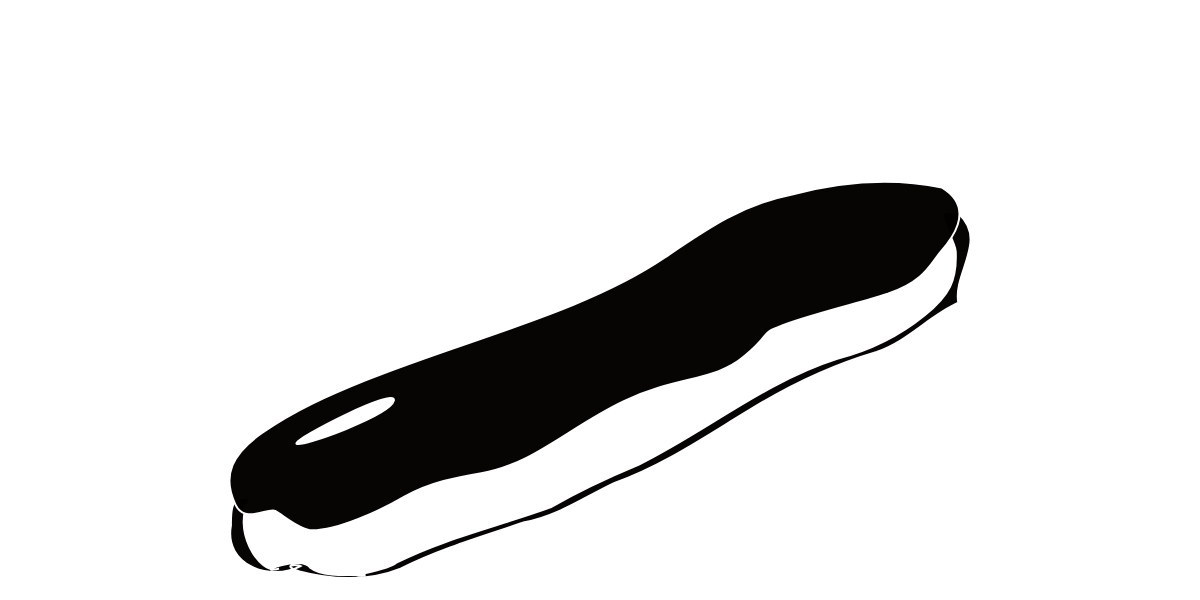
t = 0.00 s
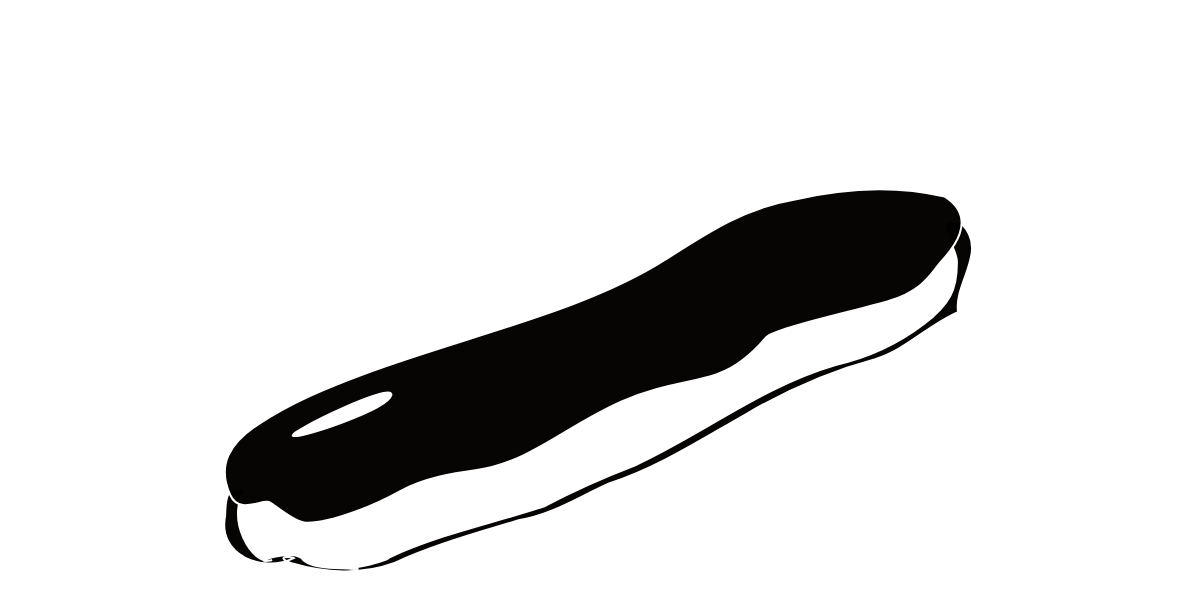
t = 1.50 s
t = 2.50 s: frame unchanged from t = 1.50 s, image omitted
t = 4.00 s: frame unchanged from t = 0.00 s, image omitted
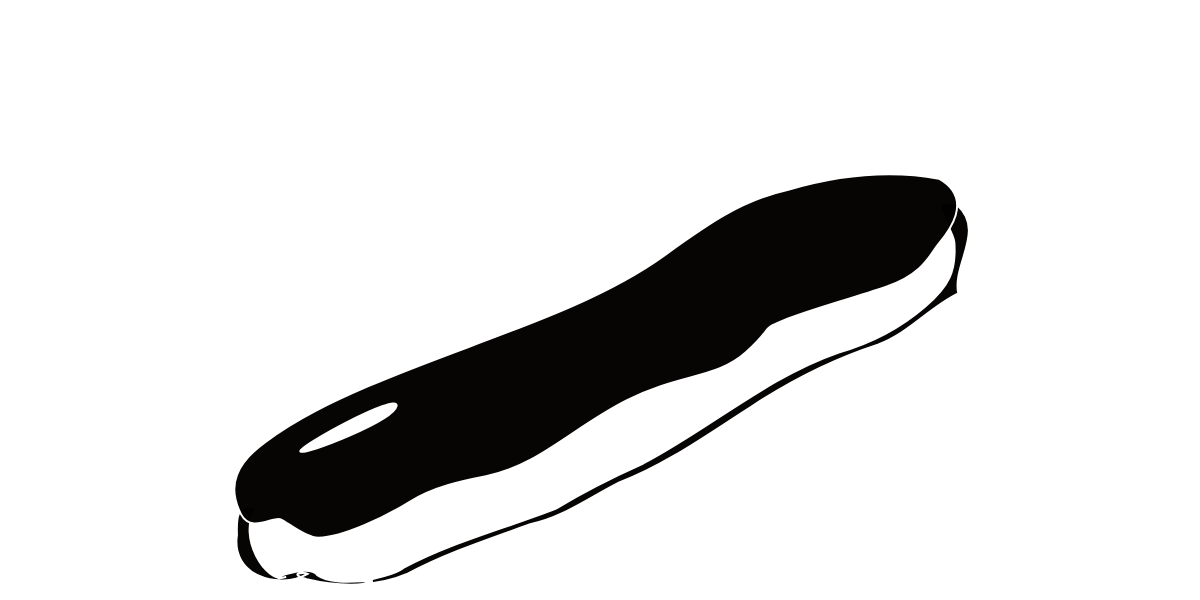
t = 5.50 s
t = 6.50 s: frame unchanged from t = 5.50 s, image omitted

The animated SVG that drew these frames (rendered in a browser with its animation timeline set to each time). Animation: 10 SMIL elements (animate=6,animateTransform=4); one cycle of 8.00 s, repeats indefinitely.

<?xml version="1.0" encoding="UTF-8" standalone="no"?>
<!-- Created with Inkscape (http://www.inkscape.org/) -->

<svg
   xmlns:dc="http://purl.org/dc/elements/1.1/"
   xmlns:cc="http://creativecommons.org/ns#"
   xmlns:rdf="http://www.w3.org/1999/02/22-rdf-syntax-ns#"
   xmlns:svg="http://www.w3.org/2000/svg"
   xmlns="http://www.w3.org/2000/svg"
   xmlns:sodipodi="http://sodipodi.sourceforge.net/DTD/sodipodi-0.dtd"
   xmlns:inkscape="http://www.inkscape.org/namespaces/inkscape"
   height="600"
   width="1200"
   version="1.1"
   id="svg2"
   inkscape:version="0.91 r13725"
   sodipodi:docname="banner.svg">
  <metadata
     id="metadata26">
    <rdf:RDF>
      <cc:Work
         rdf:about="">
        <dc:format>image/svg+xml</dc:format>
        <dc:type
           rdf:resource="http://purl.org/dc/dcmitype/StillImage" />
        <dc:title></dc:title>
      </cc:Work>
    </rdf:RDF>
  </metadata>
  <defs
     id="defs24" />
  <sodipodi:namedview
     pagecolor="#ffffff"
     bordercolor="#666666"
     borderopacity="1"
     objecttolerance="10"
     gridtolerance="10"
     guidetolerance="10"
     inkscape:pageopacity="0"
     inkscape:pageshadow="2"
     inkscape:window-width="1366"
     inkscape:window-height="739"
     id="namedview22"
     showgrid="false"
     inkscape:zoom="0.24583333"
     inkscape:cx="600"
     inkscape:cy="300"
     inkscape:window-x="0"
     inkscape:window-y="0"
     inkscape:window-maximized="1"
     inkscape:current-layer="svg2" />
  <g
     id="g4"
     style="fill:#030000;stroke:#ffffff;stroke-opacity:1;fill-opacity:1;stroke-width:2;stroke-miterlimit:4;stroke-dasharray:none">
    <animateTransform
       id="rot1"
       begin="0s; rot4.end"
       from="0 600 300"
       attributeName="transform"
       to="2 600 300"
       attributeType="XML"
       dur="2s"
       type="rotate"
       fill="freeze" />
    <animateTransform
       id="rot2"
       begin="rot1.end"
       from="2 600 300"
       attributeName="transform"
       to="0 600 300"
       attributeType="XML"
       dur="2s"
       type="rotate"
       fill="freeze" />
    <animateTransform
       id="rot3"
       begin="rot2.end"
       from="0 600 300"
       attributeName="transform"
       to="-2 600 300"
       attributeType="XML"
       dur="2s"
       type="rotate"
       fill="freeze" />
    <animateTransform
       id="rot4"
       begin="rot3.end"
       from="-2 600 300"
       attributeName="transform"
       to="0 600 300"
       attributeType="XML"
       dur="2s"
       type="rotate"
       fill="freeze" />
    <path
       opacity="0.98000004"
       fill="#000000"
       d="m250.74,498.93c-20.484,27.452,8.051,77.404,28.278,69.707-27.936,5.5496,23.084-14.493,31.224-0.84835,13.987,10.89,48.942,6.004,55.305,7.3652-28.437,1.6056,22.838-4.0639,30.863-12.487,49.012-24.42,102.83-36.787,154.09-55.312,28.467-16.39,58.093-30.199,88.409-42.799,67.224-33.029,126.12-82.796,198.3-105.77,31.798-8.1255,61.996-22.722,87.237-43.26,25.116-20.075,32.62-35.276,31.268-63.983-0.7027-14.912-30.477-49.324,3.5417-37.321,28.431,26.647-6.1894,58.538-0.953,88.548-29.045,13.059-50.971,38.972-81.683,49.114-45.38,13.452-88.209,33.779-128.3,58.804-43.459,26.085-85.609,55.08-133.74,72.22-29.732,13.97-57.166,33.445-90.209,39.392-41.774,14.092-84.214,26.551-123.77,46.317-31.428,12.786-69.012,11.547-101.1,2.9249-19.598-6.8298-2.293-7.365,1.0647-5.5164-30.182,15.863-76.846-0.45115-69.624-40.656-0.269-16.165,0.4247-32.153,19.804-26.44z"
       id="path6"
       style="fill:#030000;stroke:#ffffff;stroke-opacity:1;fill-opacity:1;stroke-width:2;stroke-miterlimit:4;stroke-dasharray:none" />
    <path
       opacity="0.98000004"
       fill="#000000"
       d="m296.57,443.68c4.2416,4.0708,93.816-28.309,97.269-43.043,3.4529-14.734-101.51,38.973-97.269,43.043zm591.24-149.99c-36.469,11.602-79.5,21.73-104.99,31.569-25.487,9.8384-7.5902,4.4277-38.047,30.595s-65.769,19.33-120.34,44.967c-54.572,25.637-90.975,63.631-142.99,72.304-23.018,3.8379-52.329,9.1265-77.001,23.6-24.673,14.474-67.191,33.552-92.187,33.586-12.437,0.0166-29.952-15.88-37.138-19.427-7.1858-3.5464-30.071,13.574-39.653-6.2634-14.342-29.691-2.2431-51.571,26.163-71.362,33.056-23.031,67.195-38.181,105.12-53.383,102.15-40.945,218.35-68.151,298.15-122.36,41.928-28.485,77.325-53.165,126.19-62.782,48.907-12.984,101.17-17.467,150.9-7.1714,36.017,21.7,6.652,55.215-1.8801,64.969-8.5321,9.7542-15.836,29.558-52.305,41.16z"
       id="path8"
       style="fill:#030000;stroke:#ffffff;stroke-opacity:1;fill-opacity:1;stroke-width:2;stroke-miterlimit:4;stroke-dasharray:none" />
  </g>
  <rect
     height="100"
     width="2"
     y="340"
     x="229"
     fill="#000000"
     id="rect10"
     style="fill:#030000;stroke:#ffffff;stroke-opacity:1;fill-opacity:1;stroke-width:2;stroke-miterlimit:4;stroke-dasharray:none">
    <animate
       attributeName="y"
       from="340"
       to="340"
       values="340; 310; 340; 360; 340"
       repeatCount="indefinite"
       begin="0"
       dur="8s"
       fill="freeze" />
  </rect>
  <rect
     height="120"
     width="2"
     y="330"
     x="215"
     fill="#000000"
     id="rect12"
     style="fill:#030000;stroke:#ffffff;stroke-opacity:1;fill-opacity:1;stroke-width:2;stroke-miterlimit:4;stroke-dasharray:none">
    <animate
       attributeName="y"
       from="330"
       to="330"
       values="330; 315; 330; 345; 330"
       repeatCount="indefinite"
       begin="0s"
       dur="8s"
       fill="freeze" />
  </rect>
  <rect
     height="110"
     width="2"
     y="310"
     x="253"
     fill="#000000"
     id="rect14"
     style="fill:#030000;stroke:#ffffff;stroke-opacity:1;fill-opacity:1;stroke-width:2;stroke-miterlimit:4;stroke-dasharray:none">
    <animate
       attributeName="y"
       from="310"
       to="310"
       values="310; 300; 310; 320; 310"
       repeatCount="indefinite"
       begin="0s"
       dur="8s"
       fill="freeze" />
  </rect>
  <rect
     height="120"
     width="2"
     y="60"
     x="920"
     fill="#000000"
     id="rect16"
     style="fill:#030000;stroke:#ffffff;stroke-opacity:1;fill-opacity:1;stroke-width:2;stroke-miterlimit:4;stroke-dasharray:none">
    <animate
       attributeName="y"
       from="60"
       to="60"
       values="60; 70; 60; 50; 60"
       repeatCount="indefinite"
       begin="0s"
       dur="8s"
       fill="freeze" />
  </rect>
  <rect
     height="100"
     width="2"
     y="70"
     x="900"
     fill="#000000"
     id="rect18"
     style="fill:#030000;stroke:#ffffff;stroke-opacity:1;fill-opacity:1;stroke-width:2;stroke-miterlimit:4;stroke-dasharray:none">
    <animate
       attributeName="y"
       from="70"
       to="300"
       values="70; 85; 70; 55; 70"
       repeatCount="indefinite"
       begin="0s"
       dur="8s"
       fill="freeze" />
  </rect>
  <rect
     height="90"
     width="2"
     y="85"
     x="950"
     fill="#000000"
     id="rect20"
     style="fill:#030000;stroke:#ffffff;stroke-opacity:1;fill-opacity:1;stroke-width:2;stroke-miterlimit:4;stroke-dasharray:none">
    <animate
       attributeName="y"
       from="85"
       to="85"
       values="85; 105; 85; 65; 85"
       repeatCount="indefinite"
       begin="0s"
       dur="8s"
       fill="freeze" />
  </rect>
</svg>
